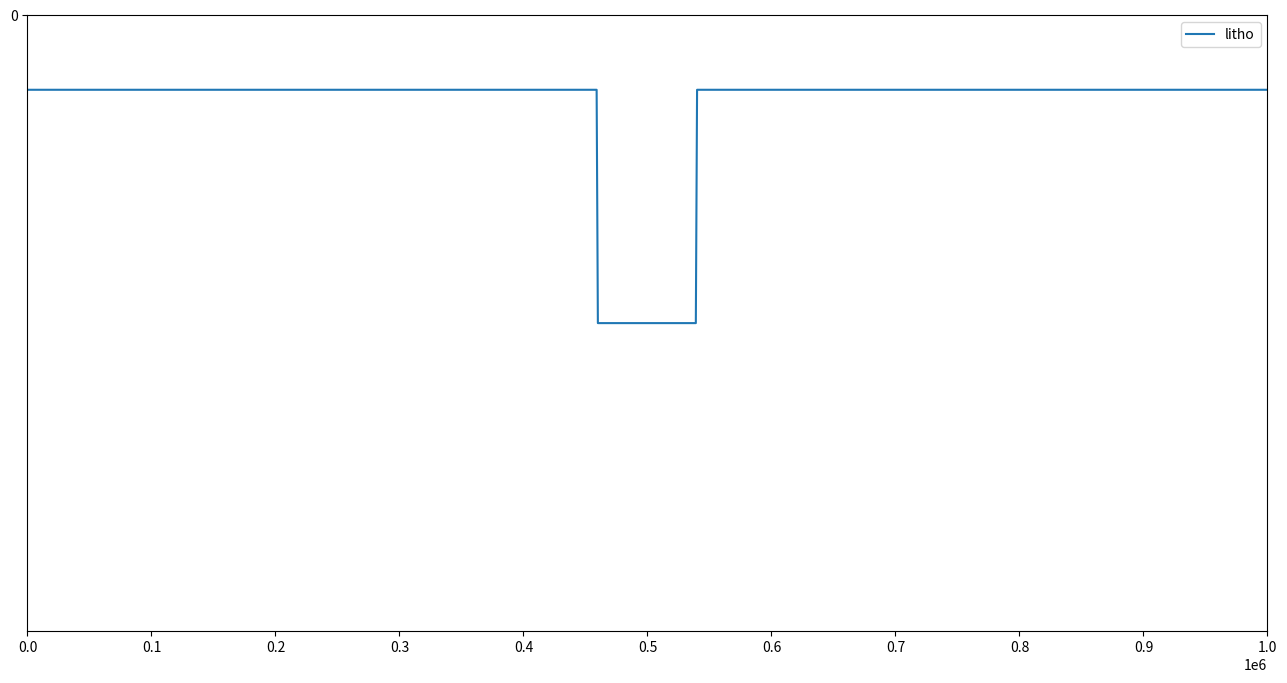
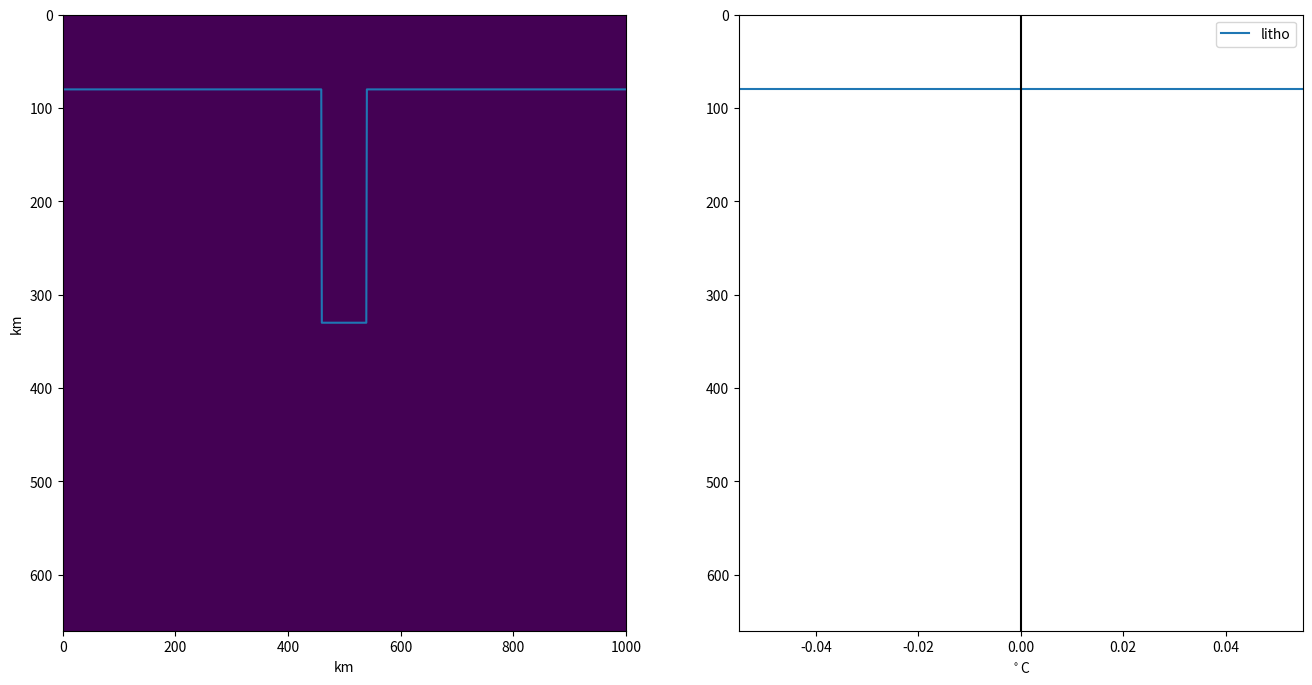

The script that saved these images, in order:
"""Writes the input files of the example slab_detachment of Mandyoc.

Code cells of examples/slab_detachment/create_input_files_slab.ipynb of Mandyoc (https://github.com/ggciag/mandyoc),
Copyright (c) 2020, MANDYOC Developers, BSD 3-Clause License (see LICENSE_MANDYOC).
"""
import matplotlib

matplotlib.use("Agg")  # the figures of the notebook are not shown

import numpy as np
import matplotlib.pyplot as plt


# total model horizontal extent (m)
Lx = 1000 * 1.0e3
# total model vertical extent (m)
Lz = 660 * 1.0e3
# number of points in horizontal direction
Nx = 1001
# number of points in vertical direction
Nz = 601
# thickness of lithosphere (m)
H_litho = 80 * 1.0e3
# width of slab (m)
W_slab = 80 * 1.0e3
# thickness of slab (m)
H_slab = 250 * 1.0e3

x = np.linspace(0, Lx, Nx)
z = np.linspace(Lz, 0, Nz)
X, Z = np.meshgrid(x, z)


##############################################################################
# Interfaces (bottom first)
##############################################################################
center_of_slab = int((Nx - 1) / 2)
n_slab = int(W_slab / x[1]) # x[1] = dx

slab_range = range(center_of_slab - n_slab // 2, center_of_slab + n_slab // 2)

litho = np.ones(Nx) * H_litho
litho[slab_range] = litho[slab_range] + H_slab

interfaces = {
    "litho": litho
}

# Create the interfaces file
with open("interfaces.txt", "w") as f:
    layer_properties = f"""
        C   1.0         1.0
        rho 3150.0      3300.0
        H   0.0         0.0
        A   1.0e-21     1.96438e-47
        n   1.0         4.0
        Q   0.0e3       0.0e3
        V   0.0e-6      0.0
    """

    for line in layer_properties.split("\n"):
        line = line.strip()
        if len(line):
            f.write(" ".join(line.split()) + "\n")

    # layer interfaces
    data = -1 * np.array(tuple(interfaces.values())).T
    np.savetxt(f, data, fmt="%.1f")

# Plot interfaces
##############################################################################
fig, ax = plt.subplots(figsize=(16, 8))

for label, layer in interfaces.items():
    ax.plot(x, layer, label=f"{label}")

ax.set_xticks(np.arange(0, Lx + 1, 100 * 1.0e3))
ax.set_yticks(np.arange(-Lz, 0 + 1, 10 * 1.0e3))

ax.set_xlim([0, Lx])
ax.set_ylim([Lz, 0])

plt.legend()
plt.savefig("interfaces.png")
plt.close()

##############################################################################
# Parameters file
##############################################################################
params = f"""
nx = {Nx}
nz = {Nz}
lx = {Lx}
lz = {Lz}

# Simulation options
multigrid                           = 1
solver                              = direct        # default is direct [direct/iterative]
denok                               = 1.0e-15       # default is 1.0E-4
particles_per_element               = 40          # default is 81
particles_perturb_factor            = 0.7           # default is 0.5 [values are between 0 and 1]
rtol                                = 1.0e-7        # the absolute size of the residual norm (relevant only for iterative methods), default is 1.0E-5
RK4                                 = Euler         # default is Euler [Euler/Runge-Kutta]
Xi_min                              = 1.0e-7       # default is 1.0E-14
random_initial_strain               = 0.3           # default is 0.0
pressure_const                      = -1.0          # default is -1.0 (not used) - useful only in horizontal 2D models
initial_dynamic_range               = True         # default is False [True/False]
periodic_boundary                   = False         # default is False [True/False]
high_kappa_in_asthenosphere         = False         # default is False [True/False]
K_fluvial                           = 2.0e-7        # default is 2.0E-7
m_fluvial                           = 1.0           # default is 1.0
sea_level                           = 0.0           # default is 0.0
basal_heat                          = 0.0          # default is -1.0

# Surface processes
sp_surface_tracking                 = False         # default is False [True/False]
sp_surface_processes                = False         # default is False [True/False]
sp_d_c                              = 1.0          # default is 0.0
plot_sediment                       = False         # default is False [True/False]
a2l                                 = True          # default is True [True/False]

free_surface_stab                   = True          # default is True [True/False]
theta_FSSA                          = 0.5           # default is 0.5 (only relevant when free_surface_stab = True)

# Time constrains
step_max                            = 5000          # Maximum time-step of the simulation
time_max                            = 25.0e6        # Maximum time of the simulation [years]
dt_max                              = 1.0e6        # Maximum time between steps of the simulation [years]
step_print                          = 10            # Make file every <step_print>
sub_division_time_step              = 0.5           # default is 1.0
initial_print_step                  = 1             # default is 0
initial_print_max_time              = 1.0e6         # default is 1.0E6 [years]

# Viscosity
viscosity_reference                 = 3.0e22        # Reference viscosity [Pa.s]
viscosity_max                       = 1.0e25        # Maximum viscosity [Pa.s]
viscosity_min                       = 1.0e21        # Minimum viscosity [Pa.s]
viscosity_per_element               = constant      # default is variable [constant/variable]
viscosity_mean_method               = harmonic      # default is harmonic [harmonic/arithmetic]
viscosity_dependence                = pressure      # default is depth [pressure/depth]

# External ASCII inputs/outputs
interfaces_from_ascii               = True          # default is False [True/False]
n_interfaces                        = {len(interfaces.keys())}           # Number of interfaces int the interfaces.txt file
variable_bcv                        = False         # default is False [True/False]
temperature_from_ascii              = True          # default is False [True/False]
velocity_from_ascii                 = False         # default is False [True/False]
binary_output                       = False         # default is False [True/False]
sticky_blanket_air                  = False         # default is False [True/False]


print_step_files                    = True          # default is True [True/False]
checkered                           = False         # Print one element in the print_step_files (default is False [True/False])

sp_mode                             = none

geoq                                = on
geoq_fac                            = 100.0

# Physical parameters
temperature_difference              = 0.0
thermal_expansion_coefficient       = 3.28e-5
thermal_diffusivity_coefficient     = 1.0e-6
gravity_acceleration                = 9.81
density_mantle                      = 3300.0
external_heat                       = 0.0e-12
heat_capacity                       = 1250.0

non_linear_method                   = on
adiabatic_component                 = off
radiogenic_component                = off
plasticity                          = off

# Velocity boundary conditions
top_normal_velocity                 = fixed
top_tangential_velocity             = free
bot_normal_velocity                 = fixed
bot_tangential_velocity             = free
left_normal_velocity                = fixed
left_tangential_velocity            = fixed
right_normal_velocity               = fixed
right_tangential_velocity           = fixed

surface_velocity                    = 0.0e-2
multi_velocity                      = False         # default is False [True/False]

# Temperature boundary conditions
top_temperature                     = fixed
bot_temperature                     = fixed
left_temperature                    = fixed
right_temperature                   = fixed

rheology_model                      = 9
T_initial                           = 3
"""
# Create the parameter file
with open("param.txt", "w") as f:
    for line in params.split("\n"):
        line = line.strip()
        f.write(line + "\n")

##############################################################################
# Initial temperature field
##############################################################################

T = np.zeros_like(z) # Temperature
T = np.zeros_like(X) * T[:, None]

# Save the initial temperature file
np.savetxt("input_temperature_0.txt", np.reshape(T, (Nx * Nz)), header="T1\nT2\nT3\nT4")

# Plot temperature field and thermal profile
##############################################################################

fig, (ax0, ax1) = plt.subplots(nrows=1, ncols=2, figsize=(16, 8))
ax0.pcolormesh(X / 1.0e3, Z / 1.0e3, T)
ax0.set_ylim(Lz / 1.0e3, 0)
ax0.set_xlabel("km")
ax0.set_ylabel("km")
ax1.set_xlabel("$^\circ$C")

for label, layer in interfaces.items():
    ax0.plot(x / 1.0e3, layer/ 1.0e3, color="C0", label=f"{label}")
    ax1.axhline(y=interfaces[label][0] / 1.0e3, color=f"C0", label=f"{label}")

ax1.plot(T[:, 0], z / 1.0e3, "-k")

ax1.set_ylim(Lz / 1.0e3, 0)
plt.legend()
plt.savefig("temperature_field.png")
plt.close()
